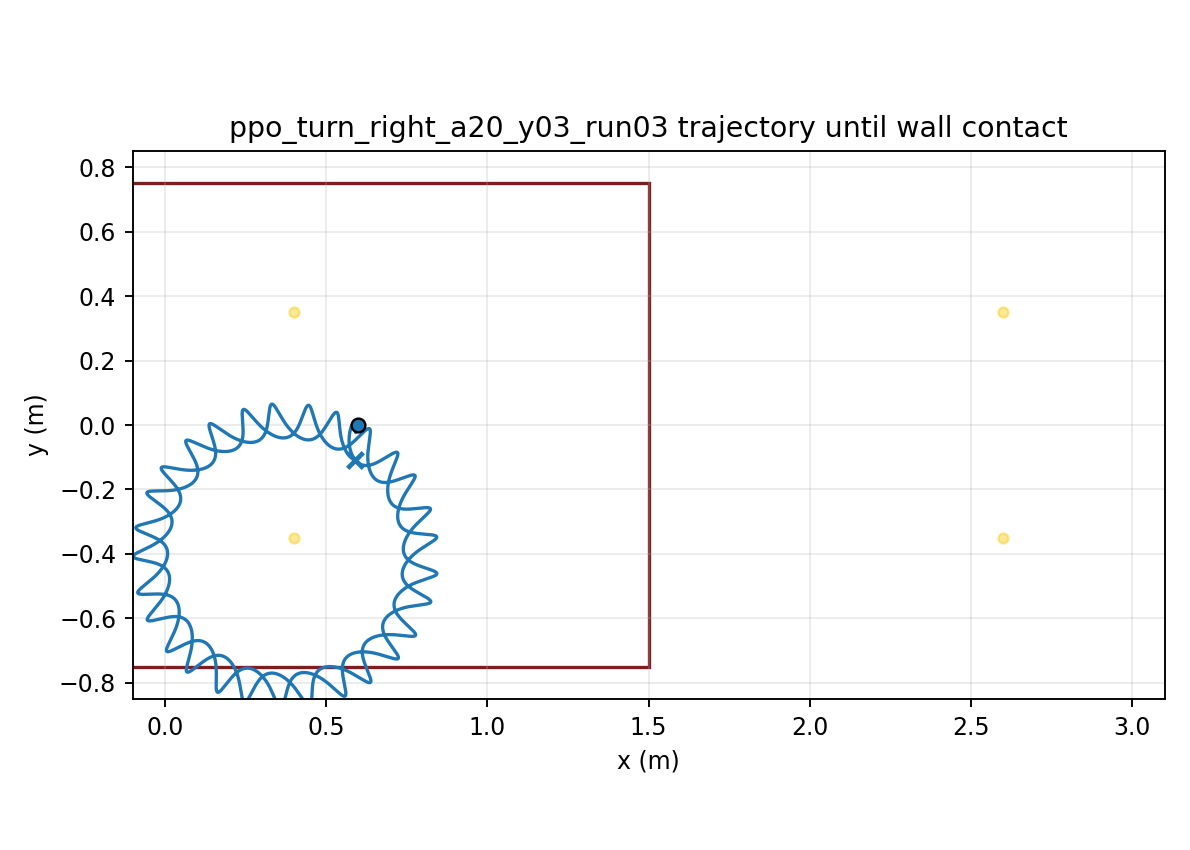

Source data for this figure (header and first rows):
time, x, y, yaw
1.000000000000000021e-03, 5.999999980178318815e-01, 4.459532881140315652e-06, -9.282036011957323605e-05
2.000000000000000042e-03, 5.999999717697366286e-01, 1.770112892324204878e-05, -3.680529776454676254e-04
3.000000000000000062e-03, 5.999998707049014612e-01, 3.939280506898290568e-05, -8.207534625679533628e-04
4.000000000000000083e-03, 5.999996095453848932e-01, 6.917830421343529324e-05, -1.446138618341892253e-03
5.000000000000000104e-03, 5.999990745278541704e-01, 1.066687412006883662e-04, -2.239574450588569746e-03
6.000000000000000125e-03, 5.999981266354631471e-01, 1.514462971125007940e-04, -3.196563246909381317e-03
7.000000000000000146e-03, 5.999966047351517062e-01, 2.030678143142838898e-04, -4.312730138418218589e-03
8.000000000000000167e-03, 5.999943286676048260e-01, 2.610682686649545836e-04, -5.583809550381240924e-03
9.000000000000001055e-03, 5.999911021825392599e-01, 3.249641168171502059e-04, -7.005631874553989134e-03
1.000000000000000194e-02, 5.999867157582251531e-01, 3.942565023619670761e-04, -8.574110642650241421e-03
1.100000000000000283e-02, 5.999809492539266431e-01, 4.684343191647677429e-04, -1.028523046979522293e-02
1.200000000000000372e-02, 5.999735744264712567e-01, 5.469771196495165633e-04, -1.213503596164921747e-02
1.300000000000000461e-02, 5.999643572840177574e-01, 6.293578662536214452e-04, -1.411962173626742090e-02
1.400000000000000550e-02, 5.999530602748489594e-01, 7.150455227213359244e-04, -1.623512366583526600e-02
1.500000000000000638e-02, 5.999394443081296213e-01, 8.035074836625355488e-04, -1.847771140106706581e-02
1.600000000000000727e-02, 5.999232706054075104e-01, 8.942118420490752229e-04, -2.084358220309216053e-02
1.700000000000000816e-02, 5.999043023833208199e-01, 9.866294954296028763e-04, -2.332895607458586318e-02
1.800000000000000905e-02, 5.998823063694991298e-01, 1.080236092629083267e-03, -2.593007215396831919e-02
1.900000000000000994e-02, 5.998570541550038993e-01, 1.174513823560319192e-03, -2.864318631369502932e-02
2.000000000000001082e-02, 5.998283233878491938e-01, 1.268953055529709051e-03, -3.146456988581104730e-02
2.100000000000001171e-02, 5.997959024179274623e-01, 1.363041503288919820e-03, -3.439018399055549652e-02
2.200000000000001260e-02, 5.997595967951048213e-01, 1.456260341568260674e-03, -3.741502305630264175e-02
2.300000000000001349e-02, 5.997192302868166180e-01, 1.548089515589823328e-03, -4.053383462430971279e-02
2.400000000000001438e-02, 5.996746427053919470e-01, 1.638028986346407034e-03, -4.374136627124345506e-02
2.500000000000001527e-02, 5.996256908938703001e-01, 1.725596660376471636e-03, -4.703237284468262530e-02
2.600000000000001615e-02, 5.995722492457663533e-01, 1.810329355545481356e-03, -5.040162437678116780e-02
2.700000000000001704e-02, 5.995142100328458845e-01, 1.891783591117246477e-03, -5.384391452160953995e-02
2.800000000000001793e-02, 5.994514835542077424e-01, 1.969536211938460735e-03, -5.735406937013383388e-02
2.900000000000001882e-02, 5.993839981203114009e-01, 2.043184857021151934e-03, -6.092695650702788929e-02
3.000000000000001971e-02, 5.993116998857392907e-01, 2.112348283146103789e-03, -6.455749418493549052e-02
3.100000000000002059e-02, 5.992345525444634502e-01, 2.176666554323303249e-03, -6.824066050389533677e-02
3.200000000000002148e-02, 5.991525369012139501e-01, 2.235801108045998298e-03, -7.197150249598596727e-02
3.300000000000002237e-02, 5.990656503322531190e-01, 2.289434709269622115e-03, -7.574514502750265277e-02
3.400000000000002326e-02, 5.989739061484630200e-01, 2.337271302947585561e-03, -7.955679944287909200e-02
3.500000000000002415e-02, 5.988773328731666901e-01, 2.379035775767535110e-03, -8.340177188591740842e-02
3.600000000000002504e-02, 5.987759734465568640e-01, 2.414473637467329237e-03, -8.727547124455144190e-02
3.700000000000002592e-02, 5.986698950828366339e-01, 2.443350302581526190e-03, -9.117316410874043431e-02
3.800000000000002681e-02, 5.985591989871242857e-01, 2.465454505137298913e-03, -9.508946342947377506e-02
3.900000000000002770e-02, 5.984440178904244512e-01, 2.480597912253745818e-03, -9.901892741923686014e-02
4.000000000000002859e-02, 5.983245018363027024e-01, 2.488617580412355590e-03, -1.029562420277635726e-01
4.100000000000002948e-02, 5.982008184342155754e-01, 2.489374185105808213e-03, -1.068962305216944186e-01
4.200000000000003036e-02, 5.980731513097148344e-01, 2.482751022749030145e-03, -1.108338625279680772e-01
4.300000000000003125e-02, 5.979416985595398248e-01, 2.468652936679693877e-03, -1.147642620143916187e-01
4.400000000000003214e-02, 5.978066711453522419e-01, 2.447005088317966148e-03, -1.186827120473502584e-01
4.500000000000003303e-02, 5.976682913622130000e-01, 2.417751725264316587e-03, -1.225846590824122284e-01
4.600000000000003392e-02, 5.975267917338554780e-01, 2.380854996279102576e-03, -1.264657186969509461e-01
4.700000000000003481e-02, 5.973824127972031661e-01, 2.336293794381938405e-03, -1.303216809197709214e-01
4.800000000000003569e-02, 5.972354016095204887e-01, 2.284062623267357761e-03, -1.341485146536059436e-01
4.900000000000003658e-02, 5.970860096678499707e-01, 2.224170489021515262e-03, -1.379423712585960693e-01
5.000000000000003747e-02, 5.969344916299509363e-01, 2.156639824232087221e-03, -1.416995875399317262e-01
5.100000000000003836e-02, 5.967811036215177056e-01, 2.081505406814898596e-03, -1.454166882133482164e-01
5.200000000000003925e-02, 5.966261016493847880e-01, 1.998813292239942641e-03, -1.490903875495768194e-01
5.300000000000004013e-02, 5.964697624568241485e-01, 1.908629613265933056e-03, -1.527173237089337332e-01
5.400000000000004102e-02, 5.963123731102262237e-01, 1.811039431323491211e-03, -1.562940563410117334e-01
5.500000000000004191e-02, 5.961542321733348526e-01, 1.706148169447418983e-03, -1.598172987660290700e-01
5.600000000000004280e-02, 5.959956353824984454e-01, 1.594079982656093630e-03, -1.632839055733947553e-01
5.700000000000004369e-02, 5.958368762430474863e-01, 1.474975863067773396e-03, -1.666909081026105854e-01
5.800000000000004458e-02, 5.956782414834250750e-01, 1.348991517640563131e-03, -1.700355179080087209e-01
5.900000000000004546e-02, 5.955200105222941964e-01, 1.216299469369463981e-03, -1.733151245323208967e-01
6.000000000000004635e-02, 5.953624537870563227e-01, 1.077081125707091136e-03, -1.765272976920367054e-01
... 29,940 more rows
